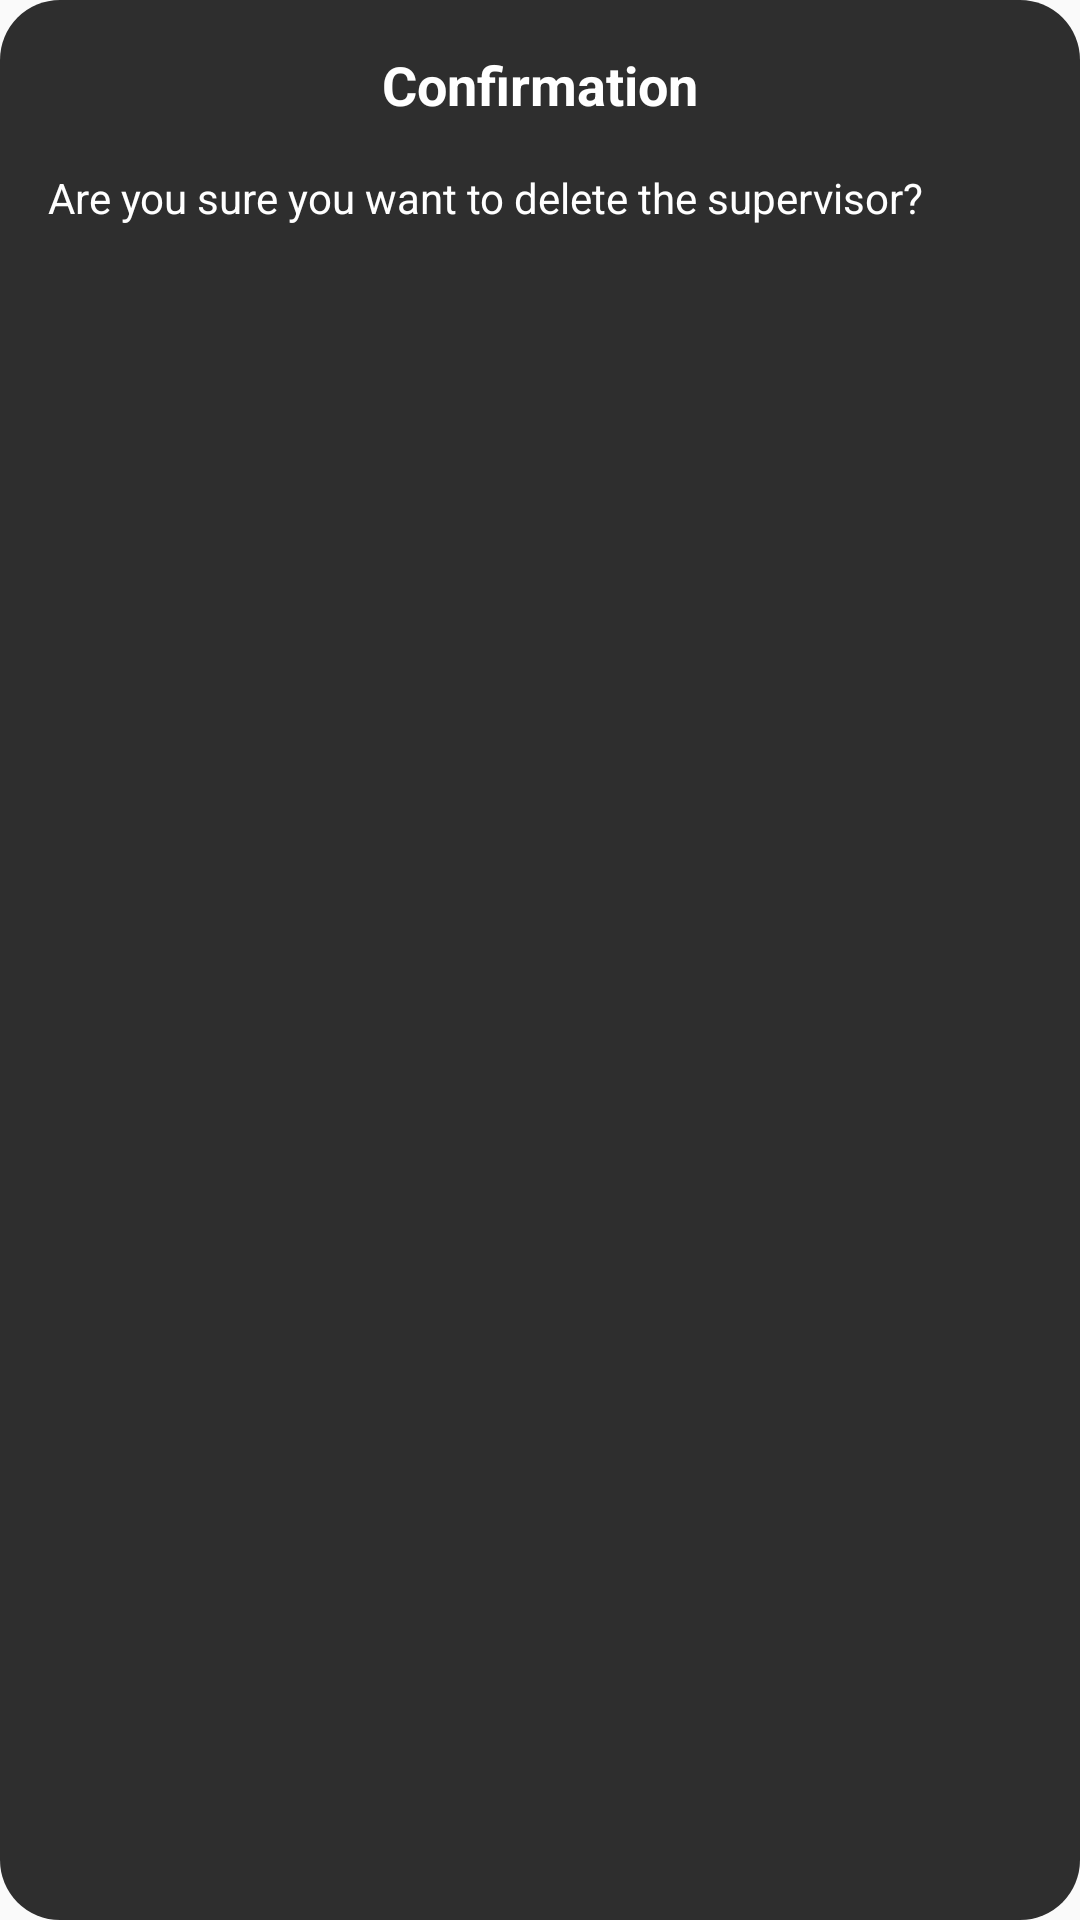

Layout XML and referenced resources for this Android screen:
<!-- AndroidManifest.xml: application theme Theme.Figma -->
<!-- res/layout/dialog_confirmation.xml -->
<LinearLayout xmlns:android="http://schemas.android.com/apk/res/android"
    android:layout_width="match_parent"
    android:layout_height="wrap_content"
    android:orientation="vertical"
    android:padding="16dp"
    android:background="@drawable/dialog_background">

    <TextView
        android:id="@+id/dialogTitle"
        android:layout_width="match_parent"
        android:layout_height="wrap_content"
        android:text="Confirmation"
        android:textSize="18sp"
        android:textStyle="bold"
        android:gravity="center"
        android:textColor="@android:color/white" />

    <TextView
        android:id="@+id/dialogMessage"
        android:layout_width="match_parent"
        android:layout_height="wrap_content"
        android:text="Are you sure you want to delete the supervisor?"
        android:layout_marginTop="16dp"
        android:textColor="@android:color/white" />

</LinearLayout>
<!-- resources referenced by this layout -->
<resources>
  <!-- drawable dialog_background (drawable) -->
  <shape xmlns:android="http://schemas.android.com/apk/res/android"
      android:shape="rectangle">
      <corners android:radius="20dp" />
      <solid android:color="#2E2E2E" /> 
  </shape>
  <style name="Theme.Figma" parent="Base.Theme.Figma" />
  <style name="Base.Theme.Figma" parent="Theme.AppCompat.Light.NoActionBar">
          
          
      </style>
</resources>
